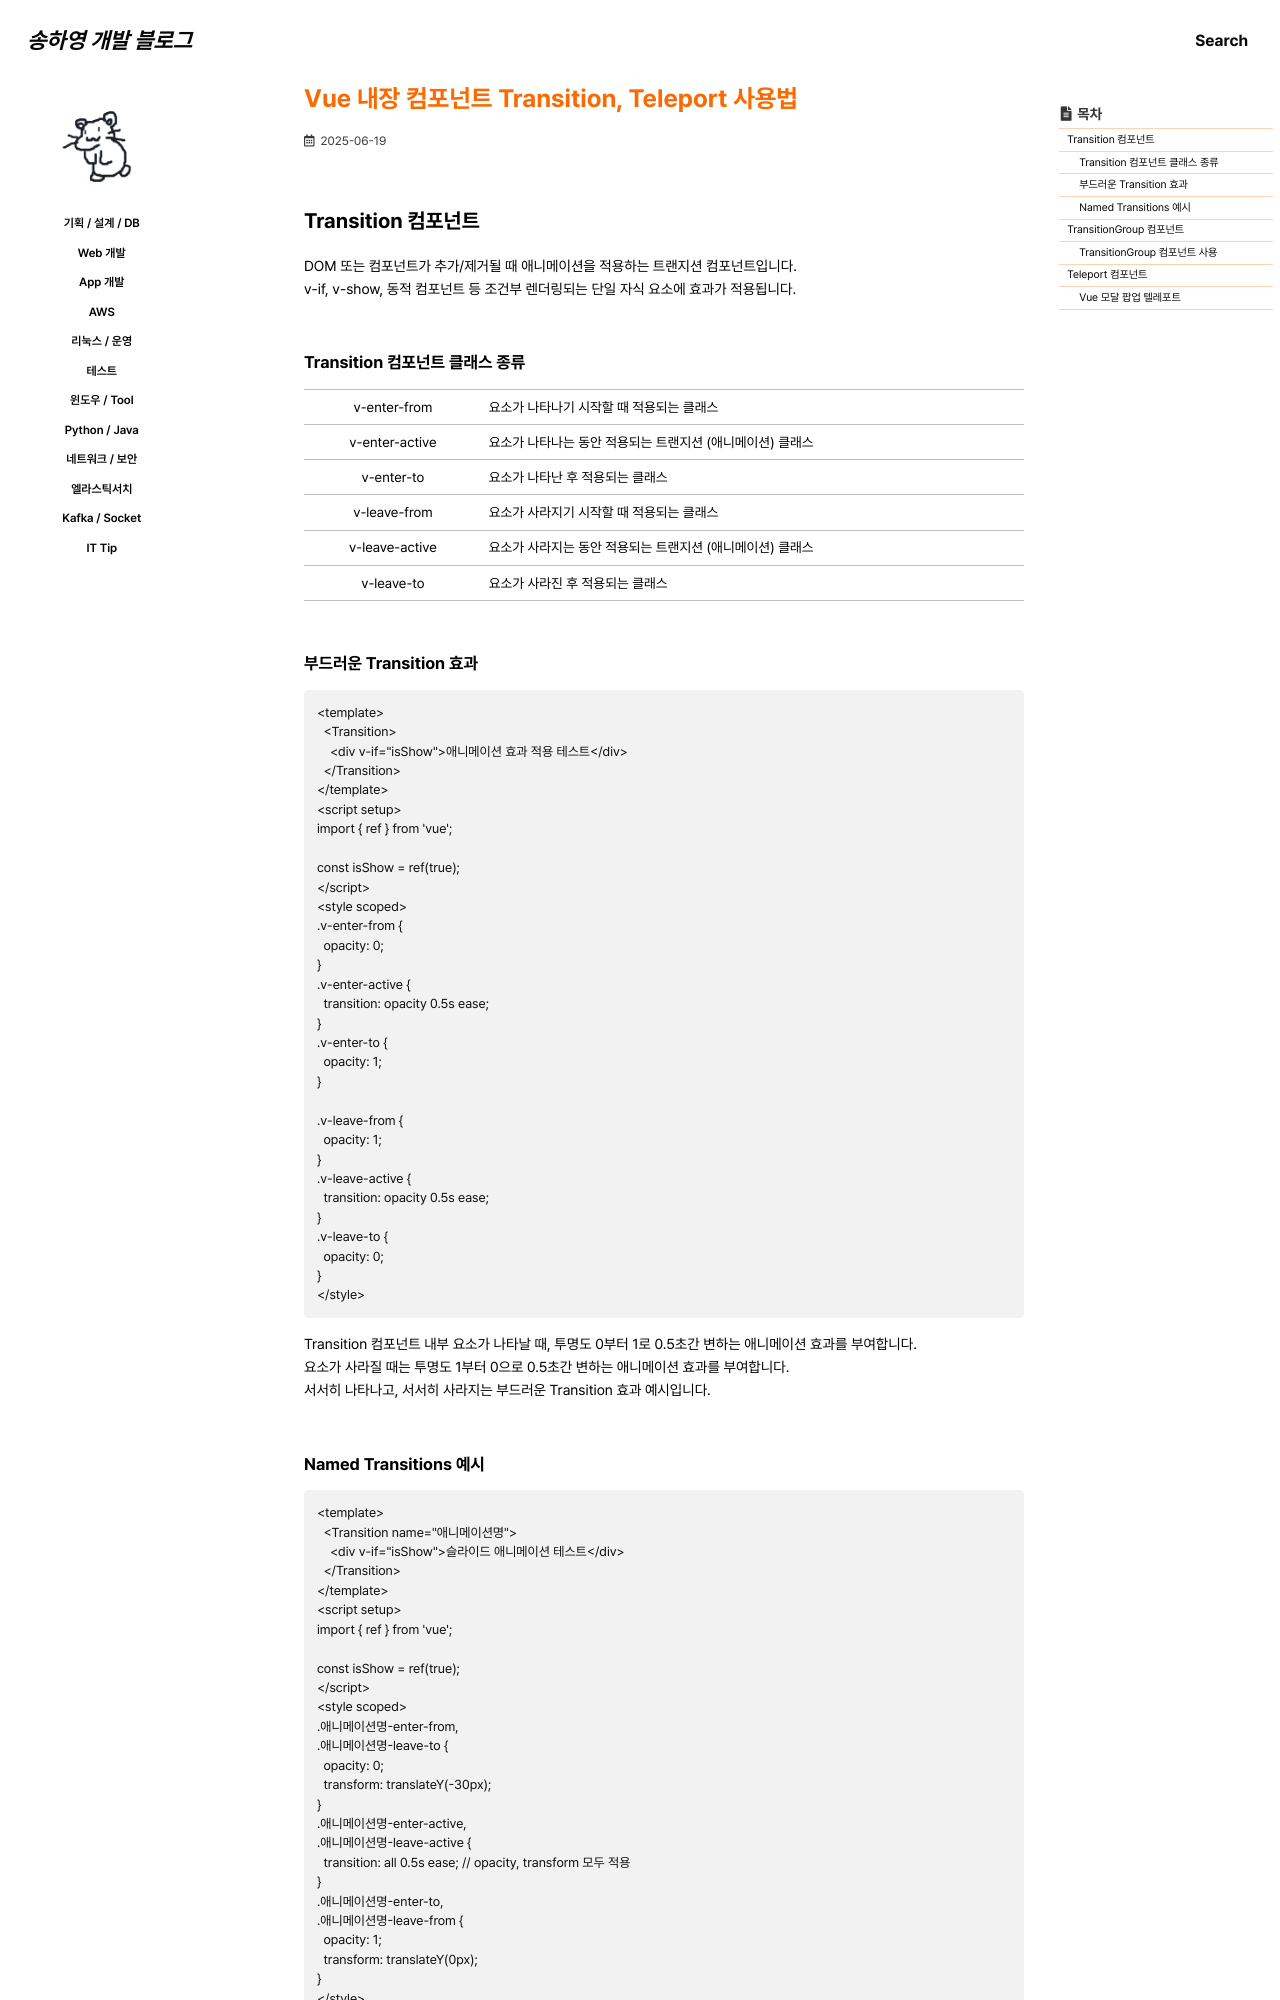

repository: 0songha0/0songha0.github.io · page: web-dev/2025-06-19-1.html · generator: jekyll

---
title: "Vue 내장 컴포넌트 Transition, Teleport 사용법"
excerpt: ""

categories:
   - web-dev
tags:
  - []

permalink: /web-dev/2025-06-19-1

toc: true
toc_sticky: true
 
date: 2025-06-19
last_modified_at: 2025-06-19
---

## Transition 컴포넌트
DOM 또는 컴포넌트가 추가/제거될 때 애니메이션을 적용하는 트랜지션 컴포넌트입니다.  
v-if, v-show, 동적 컴포넌트 등 조건부 렌더링되는 단일 자식 요소에 효과가 적용됩니다.

### Transition 컴포넌트 클래스 종류
<table class="table_2_left">
  <tbody>
    <tr>
      <td>v-enter-from</td>
      <td>요소가 나타나기 시작할 때 적용되는 클래스</td>
    </tr>
    <tr>
      <td>v-enter-active</td>
      <td>요소가 나타나는 동안 적용되는 트랜지션 (애니메이션) 클래스</td>
    </tr>
    <tr>
      <td>v-enter-to</td>
      <td>요소가 나타난 후 적용되는 클래스</td>
    </tr>
    <tr>
      <td>v-leave-from</td>
      <td>요소가 사라지기 시작할 때 적용되는 클래스</td>
    </tr>
    <tr>
      <td>v-leave-active</td>
      <td>요소가 사라지는 동안 적용되는 트랜지션 (애니메이션) 클래스</td>
    </tr>
    <tr>
      <td>v-leave-to</td>
      <td>요소가 사라진 후 적용되는 클래스</td>
    </tr>
  </tbody>
</table>

### 부드러운 Transition 효과
```
<template>
  <Transition>
    <div v-if="isShow">애니메이션 효과 적용 테스트</div>
  </Transition>
</template>
<script setup>
import { ref } from 'vue';

const isShow = ref(true);
</script>
<style scoped>
.v-enter-from {
  opacity: 0;
}
.v-enter-active {
  transition: opacity 0.5s ease;
}
.v-enter-to {
  opacity: 1;
}

.v-leave-from {
  opacity: 1;
}
.v-leave-active {
  transition: opacity 0.5s ease;
}
.v-leave-to {
  opacity: 0;
}
</style>
```
Transition 컴포넌트 내부 요소가 나타날 때, 투명도 0부터 1로 0.5초간 변하는 애니메이션 효과를 부여합니다.  
요소가 사라질 때는 투명도 1부터 0으로 0.5초간 변하는 애니메이션 효과를 부여합니다.  
서서히 나타나고, 서서히 사라지는 부드러운 Transition 효과 예시입니다.
